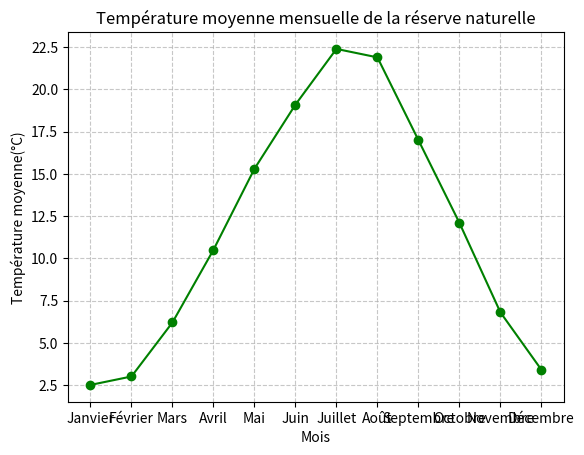

Write the Python code that produced this figure.
import matplotlib.pyplot as plt

temperatures = [
    ("Janvier", 2.5),
    ("Février", 3.0),
    ("Mars", 6.2),
    ("Avril", 10.5),
    ("Mai", 15.3),
    ("Juin", 19.1),
    ("Juillet", 22.4),
    ("Août", 21.9),
    ("Septembre", 17.0),
    ("Octobre", 12.1),
    ("Novembre", 6.8),
    ("Décembre", 3.4)
]

liste_mois = [t[0] for t in temperatures]
liste_temperature = [t[1] for t in temperatures]
plt.plot(liste_mois, liste_temperature, color= 'green', marker = 'o')
plt.grid(alpha = 0.7, linestyle = '--')
plt.title('Température moyenne mensuelle de la réserve naturelle')
plt.xlabel('Mois')
plt.ylabel('Température moyenne(°C)')
plt.show()